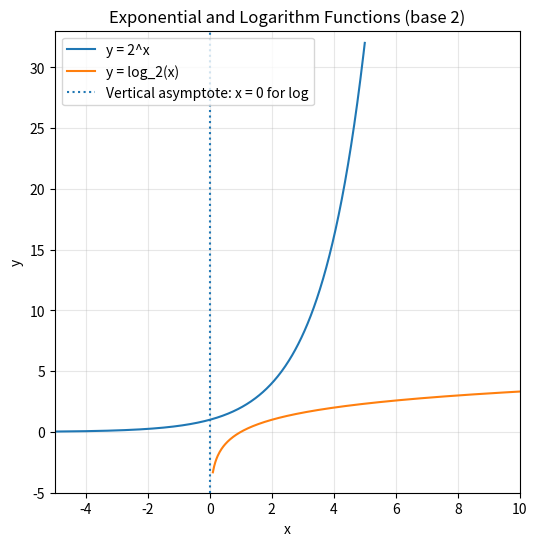

Here is the Python script that generated this plot:
""" Exponent & Logarithm Examples """

"""
    1. Simple Loop
       Compute and print a^x for integer x in [start, end].
"""
def compute_powers(a, start, end):
    result = []
    for x in range(start, end + 1):
        result.append((x, a ** x))
    return result


# Example: 2^x for x from -3 to 5
print("1) 2^x for x in [-3,5]:", compute_powers(2, -3, 5))

"""
    2. Using a List Comprehension
       For base b and inputs in a list, compute log_b(x) where x > 0.
"""
# Your Solution... Demonstrated via Taylor (Euler) formula
"""
Only the number 0.5 is more interesting than the others: 1, 3, 9, 27

log_3 0.5 = ln0.5 / ln3 = ?

ln ((1 + x) / (1 - x)) = 2 * (x + x^3 / 3 + x^5 / 5 + x^7 / 7 + ...)
-1 < x = 1
-1 < 0.5 < 1

1) ln0.5:
(1 + x) / (1 - x) = 0.5
1 + x = 0.5 - 0.5x
1.5x = -0.5
x = -0.5 / 1.5 = -1 / 0.3 = -10 / 3 ≈ -3.3333

or we can calculate just -ln2 instead of ln0.5, 
because of ln0.5 = ln1/2 = -ln2.
-ln2
(1 + x) / (1 - x) = 2
1 + x = 2 - 2x
3x = 1
x = 1/3 ≈ 0.3333 ==> ln0.5 = -ln2 ==> x = -0.3333

-ln2 ≈ 2 * (1/3 + (1/3)^3 / 3 + (1/3)^5 / 5 + (1/3)^7 / 7) = 
     = 2 * (0.3333 + 0.012346 + 0.000823 + 0.000065) = 
     = 2 * 0.346567 = 0.693134 ==> ln0.5 = -ln2 = -0.693134
     

2) ln3:
(1 + x) / (1 - x) = 3
1 + x = 3 * (1 - x)
1 + x = 3 - 3x
4x = 2
x = 0.5

ln3 ≈ 2 * (0.5 + 0.5^3 / 3 + 0.5^5 / 5 + 0.5^7 / 7) = 
    = 2 * (0.5 + ≈0.041667 + 0.00625 + ≈0.001116) = 
    = 2 * 0.549033 = 1.098066
    

Our final result: log_3 0.5 = ln0.5 / ln3 ≈ -0.693134 / 1.098066 ≈ -0.63123163817
Computer's final result: log_3 0.5 = ln0.5 / ln3 ≈ -0.63092975357


Let's add more terms to achieve the goal: (1/3)^9 / 9 + (1/3)^11 / 11

1) ln0.5 = -ln2:
-ln2 ≈ 2 * (1/3 + (1/3)^3 / 3 + (1/3)^5 / 5 + (1/3)^7 / 7 + (1/3)^9 / 9 + (1/3)^11 / 11) = 
     = 2 * (0.3333 + 0.012346 + 0.000823 + 0.000065 + 5.645029 + 5.131845) = 
     = 2 * 0.346573 = 0.693146 ==> ln0.5 = -ln2 = -0.693146
     
2) ln3:
ln3 ≈ 2 * (0.5 + 0.5^3 / 3 + 0.5^5 / 5 + 0.5^7 / 7 + 0.5^9 / 9 + 0.5^11 / 11) = 
    = 2 * (0.5 + ≈0.041667 + 0.00625 + ≈0.001116 + ≈2.170139 + 4.438920) = 
    = 2 * 0.549294 ≈ 1.098589

The final result after second effort: log_3 0.5 = ln0.5 / ln3 ≈ -0.693146 / 1.098589 ≈ -0.63094245319444266
Computer's final result: log_3 0.5 = ln0.5 / ln3 ≈ -0.6309297535714574

Yes, as you can see above, we were able to achieve the same successful result as with the computer.
We observe that, to arrive at the result calculated by the computer, 
we must also include the terms raised to the 9th power and if necessary, the 11th power.
"""
import math

b = 3
inputs = [0.5, 1, 3, 9, 27]
logs = [(x, math.log(x, b)) for x in inputs if x > 0]
print(f"2) log base {b} of inputs:", logs)

"""
    3. Symbolic Verification with Sympy
       a) Verify exponent law: a^b * a^c == a^(b + c)
       b) Verify log law: log(x*y) == log(x) + log(y)
"""
import sympy as sp

a, b, c, x, y = sp.symbols('a b c x y', positive=True)

# a) exponent law
expr_exp = a ** b * a ** c - a ** (b + c)
print("3a) simplify(a^b * a^c - a^(b+c)) =", sp.simplify(expr_exp))

# b) logarithm law
expr_log = sp.log(x * y, a) - (sp.log(x, a) + sp.log(y, a))
print("3b) simplify(log_a(x*y) - (log_a(x)+log_a(y))) =", sp.simplify(expr_log))

"""
    4. Graphing with Matplotlib
       Plot y = a^x and y = log_a(x), show vertical asymptote x=0 for log.
       
       Note: Generally it should to be x = log_a(y), but when plotting a graph, 
             we usually represent the function in the form of y.
             It is simply for representing the inverse function in the standard form of the y
             when plotting the graph.
             This also looks incorrect, as if it's a different equation, but the purpose 
             of the graph (when constructing the inverse function) is to show the inverse 
             of the exponential function.
"""
import numpy as np
import matplotlib.pyplot as plt

a = 2

# Exponential: x in [-5, 5]
x_exp = np.linspace(-5, 5, 500)
y_exp = a ** x_exp

# Logarithm: x in [0.1, 10]
x_log = np.linspace(0.1, 10, 500)
y_log = np.log(x_log) / np.log(a)

plt.figure(figsize=(6, 6))
plt.plot(x_exp, y_exp, label=f'y = {a}^x')
plt.plot(x_log, y_log, label=f'y = log_{a}(x)')
plt.axvline(0, linestyle=':', label='Vertical asymptote: x = 0 for log')

plt.title(f"Exponential and Logarithm Functions (base {a})")
plt.xlabel("x")
plt.ylabel("y")
plt.legend()
plt.grid(alpha=0.3)
plt.xlim(-5, 10)
plt.ylim(-5, max(y_exp.max(), y_log.max()) + 1)
plt.show()
